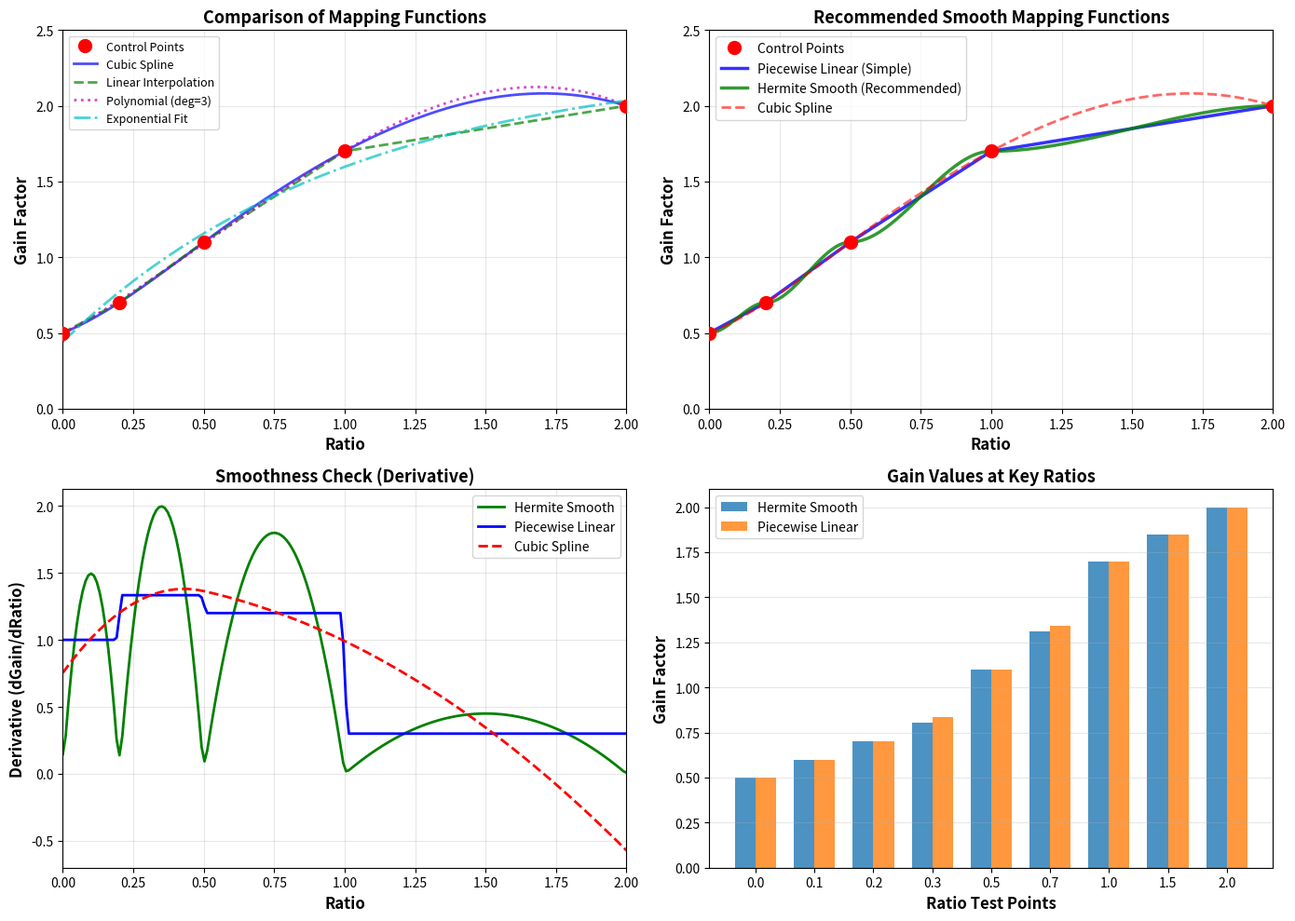

Recreate this plot in Python. (Note: this script raises an exception after producing the figure.)
#!/usr/bin/env python3
import numpy as np
import matplotlib.pyplot as plt
from scipy.interpolate import interp1d
from scipy.optimize import curve_fit

# 定义目标控制点
control_points = {
    'ratio': [0.0, 0.2, 0.5, 1.0, 2.0],
    'gain': [0.5, 0.7, 1.1, 1.7, 2.0]
}

ratios = np.array(control_points['ratio'])
gains = np.array(control_points['gain'])

# 方案1: 三次样条插值 (Cubic Spline)
from scipy.interpolate import CubicSpline
cs = CubicSpline(ratios, gains)

# 方案2: 分段线性插值
linear_interp = interp1d(ratios, gains, kind='linear')

# 方案3: 多项式拟合
poly_coeffs = np.polyfit(ratios, gains, 3)
poly_func = np.poly1d(poly_coeffs)

# 方案4: 指数函数拟合
def exp_func(x, a, b, c):
    return a * (1 - np.exp(-b * x)) + c

try:
    popt_exp, _ = curve_fit(exp_func, ratios, gains, p0=[1.5, 2.0, 0.5], maxfev=5000)
    exp_fitted = lambda x: exp_func(x, *popt_exp)
except:
    exp_fitted = None
    print("Warning: Exponential fit failed")

# 方案5: 自定义分段函数 (推荐)
def piecewise_smooth(ratio):
    """
    分段平滑函数，使用二次/三次多项式确保连续性和平滑性
    """
    ratio = np.clip(ratio, 0.0, 2.0)

    if isinstance(ratio, np.ndarray):
        result = np.zeros_like(ratio, dtype=float)

        # 区间1: [0, 0.2] -> gain [0.5, 0.7]
        mask1 = ratio <= 0.2
        result[mask1] = 0.5 + (0.7 - 0.5) * (ratio[mask1] / 0.2)

        # 区间2: [0.2, 0.5] -> gain [0.7, 1.1]
        mask2 = (ratio > 0.2) & (ratio <= 0.5)
        t = (ratio[mask2] - 0.2) / (0.5 - 0.2)
        result[mask2] = 0.7 + (1.1 - 0.7) * t

        # 区间3: [0.5, 1.0] -> gain [1.1, 1.7]
        mask3 = (ratio > 0.5) & (ratio <= 1.0)
        t = (ratio[mask3] - 0.5) / (1.0 - 0.5)
        result[mask3] = 1.1 + (1.7 - 1.1) * t

        # 区间4: [1.0, 2.0] -> gain [1.7, 2.0]
        mask4 = ratio > 1.0
        t = (ratio[mask4] - 1.0) / (2.0 - 1.0)
        result[mask4] = 1.7 + (2.0 - 1.7) * t

        return result
    else:
        if ratio <= 0.2:
            return 0.5 + (0.7 - 0.5) * (ratio / 0.2)
        elif ratio <= 0.5:
            t = (ratio - 0.2) / (0.5 - 0.2)
            return 0.7 + (1.1 - 0.7) * t
        elif ratio <= 1.0:
            t = (ratio - 0.5) / (1.0 - 0.5)
            return 1.1 + (1.7 - 1.1) * t
        else:
            t = (ratio - 1.0) / (2.0 - 1.0)
            return 1.7 + (2.0 - 1.7) * t

# 方案6: Hermite插值 (更平滑)
def hermite_smooth(ratio):
    """
    使用Hermite插值的平滑函数
    """
    ratio = np.clip(ratio, 0.0, 2.0)

    def smooth_step(edge0, edge1, x):
        """平滑步进函数 (smoothstep)"""
        t = np.clip((x - edge0) / (edge1 - edge0), 0.0, 1.0)
        return t * t * (3.0 - 2.0 * t)

    if isinstance(ratio, np.ndarray):
        result = np.zeros_like(ratio, dtype=float)

        # 区间1: [0, 0.2]
        mask1 = ratio <= 0.2
        t1 = smooth_step(0.0, 0.2, ratio[mask1])
        result[mask1] = 0.5 + (0.7 - 0.5) * t1

        # 区间2: [0.2, 0.5]
        mask2 = (ratio > 0.2) & (ratio <= 0.5)
        t2 = smooth_step(0.2, 0.5, ratio[mask2])
        result[mask2] = 0.7 + (1.1 - 0.7) * t2

        # 区间3: [0.5, 1.0]
        mask3 = (ratio > 0.5) & (ratio <= 1.0)
        t3 = smooth_step(0.5, 1.0, ratio[mask3])
        result[mask3] = 1.1 + (1.7 - 1.1) * t3

        # 区间4: [1.0, 2.0]
        mask4 = ratio > 1.0
        t4 = smooth_step(1.0, 2.0, ratio[mask4])
        result[mask4] = 1.7 + (2.0 - 1.7) * t4

        return result
    else:
        if ratio <= 0.2:
            t = smooth_step(0.0, 0.2, ratio)
            return 0.5 + (0.7 - 0.5) * t
        elif ratio <= 0.5:
            t = smooth_step(0.2, 0.5, ratio)
            return 0.7 + (1.1 - 0.7) * t
        elif ratio <= 1.0:
            t = smooth_step(0.5, 1.0, ratio)
            return 1.1 + (1.7 - 1.1) * t
        else:
            t = smooth_step(1.0, 2.0, ratio)
            return 1.7 + (2.0 - 1.7) * t

# 生成测试数据
test_ratios = np.linspace(0, 2, 200)

# 可视化对比
fig, axes = plt.subplots(2, 2, figsize=(14, 10))

# 子图1: 所有方法对比
ax1 = axes[0, 0]
ax1.plot(control_points['ratio'], control_points['gain'], 'ro', markersize=10,
         label='Control Points', zorder=5)
ax1.plot(test_ratios, cs(test_ratios), 'b-', linewidth=2, label='Cubic Spline', alpha=0.7)
ax1.plot(test_ratios, linear_interp(test_ratios), 'g--', linewidth=2,
         label='Linear Interpolation', alpha=0.7)
ax1.plot(test_ratios, poly_func(test_ratios), 'm:', linewidth=2,
         label='Polynomial (deg=3)', alpha=0.7)
if exp_fitted:
    ax1.plot(test_ratios, exp_fitted(test_ratios), 'c-.', linewidth=2,
             label='Exponential Fit', alpha=0.7)

ax1.set_xlabel('Ratio', fontsize=12, fontweight='bold')
ax1.set_ylabel('Gain Factor', fontsize=12, fontweight='bold')
ax1.set_title('Comparison of Mapping Functions', fontsize=13, fontweight='bold')
ax1.grid(True, alpha=0.3)
ax1.legend(fontsize=9)
ax1.set_xlim(0, 2)
ax1.set_ylim(0, 2.5)

# 子图2: 推荐方案对比
ax2 = axes[0, 1]
ax2.plot(control_points['ratio'], control_points['gain'], 'ro', markersize=10,
         label='Control Points', zorder=5)
ax2.plot(test_ratios, piecewise_smooth(test_ratios), 'b-', linewidth=2.5,
         label='Piecewise Linear (Simple)', alpha=0.8)
ax2.plot(test_ratios, hermite_smooth(test_ratios), 'g-', linewidth=2.5,
         label='Hermite Smooth (Recommended)', alpha=0.8)
ax2.plot(test_ratios, cs(test_ratios), 'r--', linewidth=2,
         label='Cubic Spline', alpha=0.6)

ax2.set_xlabel('Ratio', fontsize=12, fontweight='bold')
ax2.set_ylabel('Gain Factor', fontsize=12, fontweight='bold')
ax2.set_title('Recommended Smooth Mapping Functions', fontsize=13, fontweight='bold')
ax2.grid(True, alpha=0.3)
ax2.legend(fontsize=10)
ax2.set_xlim(0, 2)
ax2.set_ylim(0, 2.5)

# 子图3: 导数对比 (检查平滑性)
ax3 = axes[1, 0]
dx = 0.001
derivative_hermite = np.gradient(hermite_smooth(test_ratios), test_ratios)
derivative_piecewise = np.gradient(piecewise_smooth(test_ratios), test_ratios)
derivative_spline = cs(test_ratios, 1)

ax3.plot(test_ratios, derivative_hermite, 'g-', linewidth=2, label='Hermite Smooth')
ax3.plot(test_ratios, derivative_piecewise, 'b-', linewidth=2, label='Piecewise Linear')
ax3.plot(test_ratios, derivative_spline, 'r--', linewidth=2, label='Cubic Spline')
ax3.set_xlabel('Ratio', fontsize=12, fontweight='bold')
ax3.set_ylabel('Derivative (dGain/dRatio)', fontsize=12, fontweight='bold')
ax3.set_title('Smoothness Check (Derivative)', fontsize=13, fontweight='bold')
ax3.grid(True, alpha=0.3)
ax3.legend(fontsize=10)
ax3.set_xlim(0, 2)

# 子图4: 关键点验证
ax4 = axes[1, 1]
test_points = [0.0, 0.1, 0.2, 0.3, 0.5, 0.7, 1.0, 1.5, 2.0]
hermite_values = [hermite_smooth(r) for r in test_points]
piecewise_values = [piecewise_smooth(r) for r in test_points]

x_pos = np.arange(len(test_points))
width = 0.35

ax4.bar(x_pos - width/2, hermite_values, width, label='Hermite Smooth', alpha=0.8)
ax4.bar(x_pos + width/2, piecewise_values, width, label='Piecewise Linear', alpha=0.8)
ax4.set_xlabel('Ratio Test Points', fontsize=12, fontweight='bold')
ax4.set_ylabel('Gain Factor', fontsize=12, fontweight='bold')
ax4.set_title('Gain Values at Key Ratios', fontsize=13, fontweight='bold')
ax4.set_xticks(x_pos)
ax4.set_xticklabels([f'{r:.1f}' for r in test_points])
ax4.legend(fontsize=10)
ax4.grid(True, alpha=0.3, axis='y')

plt.tight_layout()
plt.savefig('/home/wuq/webrtc-local/ratio_to_gain_mapping_design.png', dpi=150, bbox_inches='tight')
print("Plot saved: ratio_to_gain_mapping_design.png")

# 打印关键点的值
print("\n=== Key Point Verification ===")
print("Ratio -> Gain (Hermite Smooth):")
for r in [0.0, 0.2, 0.5, 1.0, 2.0]:
    g = hermite_smooth(r)
    print(f"  ratio={r:.1f} -> gain={g:.3f}")

print("\n=== Function Code for C++ Implementation ===")
print("""
// Recommended: Hermite Smooth Function
double CalculateGainFromRatio(double ratio) {
  ratio = std::clamp(ratio, 0.0, 2.0);

  // Smoothstep function
  auto smooth_step = [](double edge0, double edge1, double x) {
    double t = std::clamp((x - edge0) / (edge1 - edge0), 0.0, 1.0);
    return t * t * (3.0 - 2.0 * t);
  };

  if (ratio <= 0.2) {
    double t = smooth_step(0.0, 0.2, ratio);
    return 0.5 + (0.7 - 0.5) * t;
  } else if (ratio <= 0.5) {
    double t = smooth_step(0.2, 0.5, ratio);
    return 0.7 + (1.1 - 0.7) * t;
  } else if (ratio <= 1.0) {
    double t = smooth_step(0.5, 1.0, ratio);
    return 1.1 + (1.7 - 1.1) * t;
  } else {
    double t = smooth_step(1.0, 2.0, ratio);
    return 1.7 + (2.0 - 1.7) * t;
  }
}

// Alternative: Simple Piecewise Linear (faster, less smooth)
double CalculateGainFromRatioSimple(double ratio) {
  ratio = std::clamp(ratio, 0.0, 2.0);

  if (ratio <= 0.2) {
    return 0.5 + (0.7 - 0.5) * (ratio / 0.2);
  } else if (ratio <= 0.5) {
    double t = (ratio - 0.2) / (0.5 - 0.2);
    return 0.7 + (1.1 - 0.7) * t;
  } else if (ratio <= 1.0) {
    double t = (ratio - 0.5) / (1.0 - 0.5);
    return 1.1 + (1.7 - 1.1) * t;
  } else {
    double t = (ratio - 1.0) / (2.0 - 1.0);
    return 1.7 + (2.0 - 1.7) * t;
  }
}
""")
